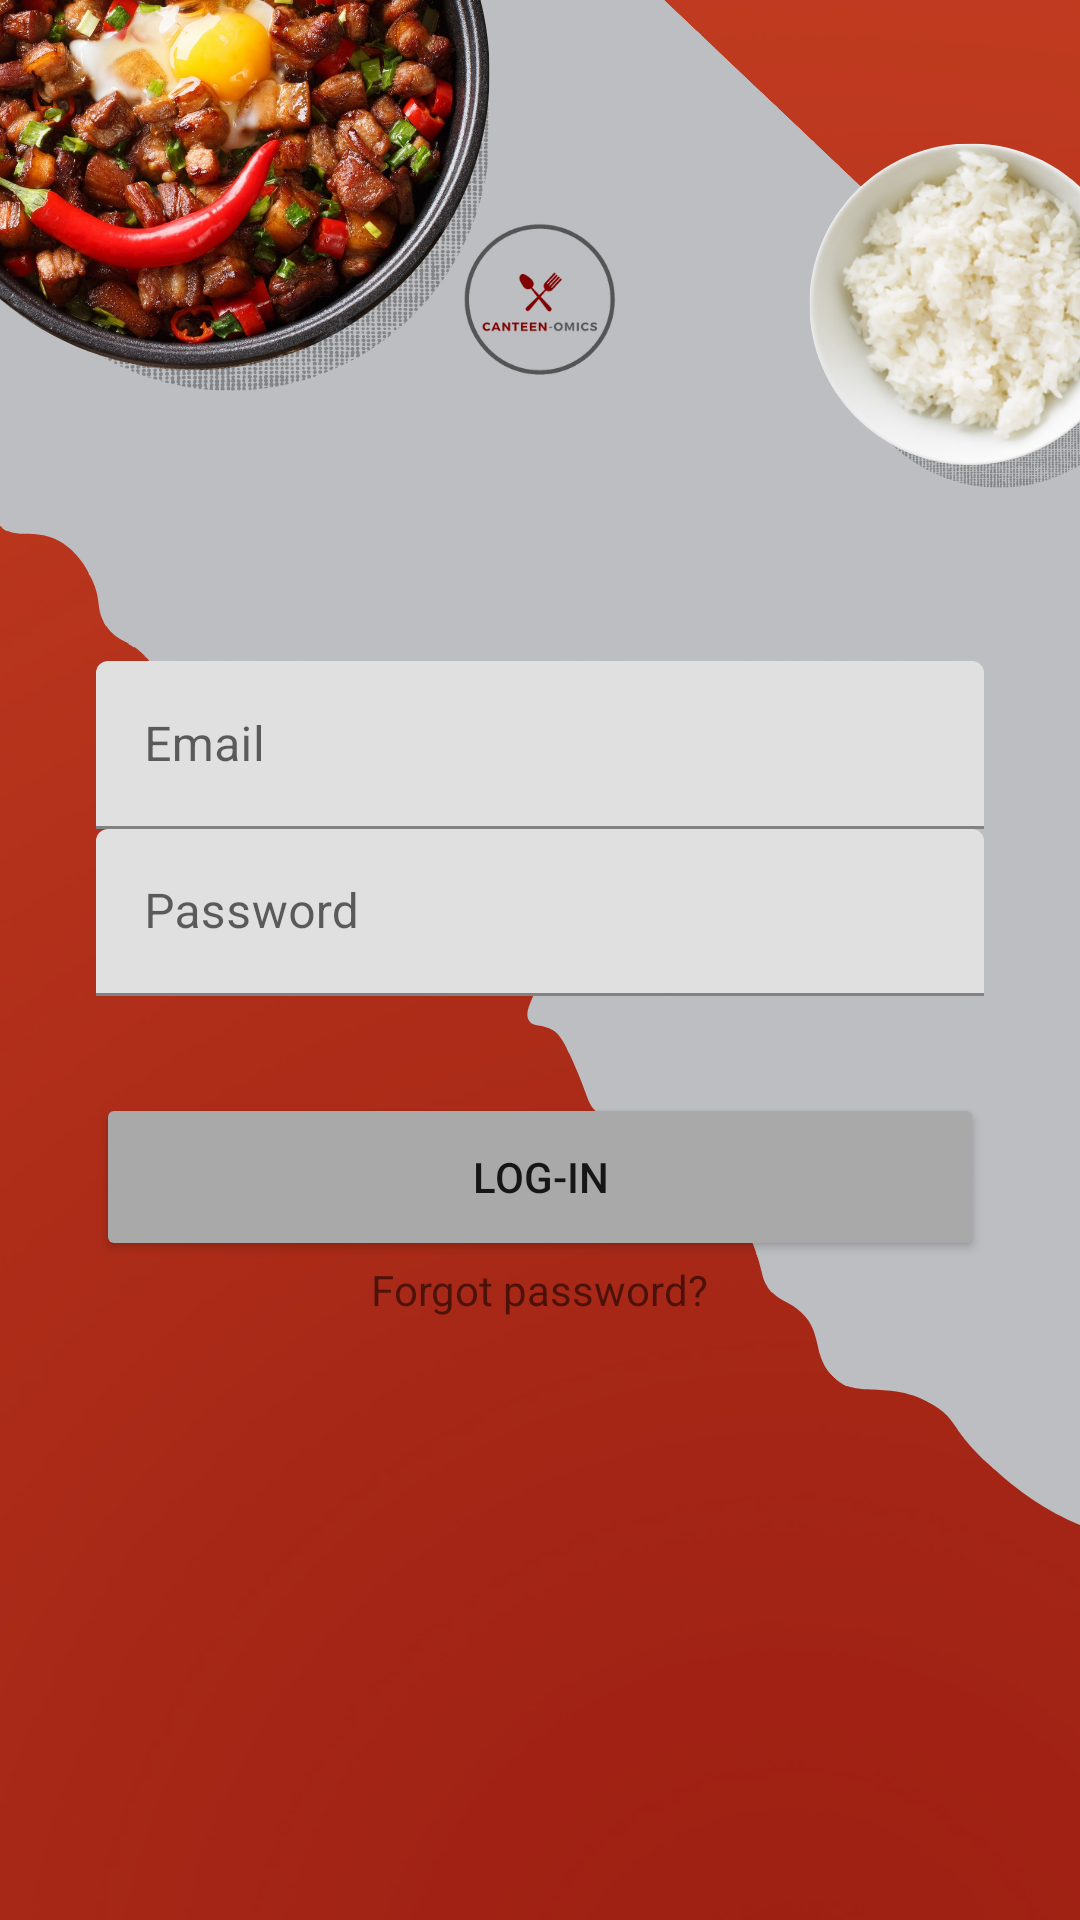

Produce the Android XML layout that renders to this screen, including the resource entries it uses.
<!-- AndroidManifest.xml: application theme SplashScreenTheme -->
<!-- res/layout/fragment_add.xml -->
<?xml version="1.0" encoding="utf-8"?>
<androidx.constraintlayout.widget.ConstraintLayout xmlns:android="http://schemas.android.com/apk/res/android"
    xmlns:app="http://schemas.android.com/apk/res-auto"
    xmlns:tools="http://schemas.android.com/tools"
    android:layout_width="match_parent"
    android:layout_height="match_parent"
    android:background="@drawable/background">

    <LinearLayout
        android:layout_width="match_parent"
        android:layout_height="wrap_content"
        android:layout_marginLeft="32dp"
        android:layout_marginRight="32dp"
        android:orientation="vertical"
        app:layout_constraintBottom_toBottomOf="parent"
        app:layout_constraintEnd_toEndOf="parent"
        app:layout_constraintStart_toStartOf="parent"
        app:layout_constraintTop_toTopOf="parent"
        app:layout_constraintVertical_bias="0.523">

        <com.google.android.material.textfield.TextInputLayout
            android:layout_width="match_parent"
            android:layout_height="56dp">

            <EditText
                android:id="@+id/email_edt_text"
                android:layout_width="match_parent"
                android:layout_height="match_parent"
                android:hint="Email" />

        </com.google.android.material.textfield.TextInputLayout>

        <com.google.android.material.textfield.TextInputLayout
            android:layout_width="match_parent"
            android:layout_height="56dp">

            <EditText
                android:id="@+id/pass_edt_text"
                android:layout_width="match_parent"
                android:layout_height="wrap_content"
                android:layout_weight="1"
                android:ems="10"
                android:hint="Password"
                android:inputType="textPassword" />
        </com.google.android.material.textfield.TextInputLayout>

        <Button
            android:id="@+id/login_btn"
            android:layout_width="match_parent"
            android:layout_height="56dp"
            android:layout_marginTop="32dp"
            android:backgroundTint="@color/darkgray"
            android:text="Log-in" />

        <TextView
            android:id="@+id/reset_pass_tv"
            android:layout_width="wrap_content"
            android:layout_height="wrap_content"
            android:layout_gravity="center"
            android:clickable="true"
            android:text="Forgot password?" />

    </LinearLayout>

</androidx.constraintlayout.widget.ConstraintLayout>
<!-- resources referenced by this layout -->
<resources>
  <color name="darkgray">#A9A9A9</color>
  <!-- drawable background: png bitmap (drawable, 772584 bytes) -->
  <style name="SplashScreenTheme" parent="Theme.MaterialComponents.Light.NoActionBar">
          <item name="android:windowBackground">@drawable/splashscreen</item>
          <item name="android:statusBarColor">@color/gray</item>
      </style>
  <!-- drawable splashscreen (drawable) -->
  <?xml version="1.0" encoding="utf-8"?>
  <layer-list xmlns:android="http://schemas.android.com/apk/res/android">
          <item android:drawable="@color/gray"/>
          <item android:drawable="@drawable/logo" android:gravity="center" />
  </layer-list>
  <color name="gray">#bcbec1</color>
  <!-- drawable logo: png bitmap (drawable, 37247 bytes) -->
</resources>
